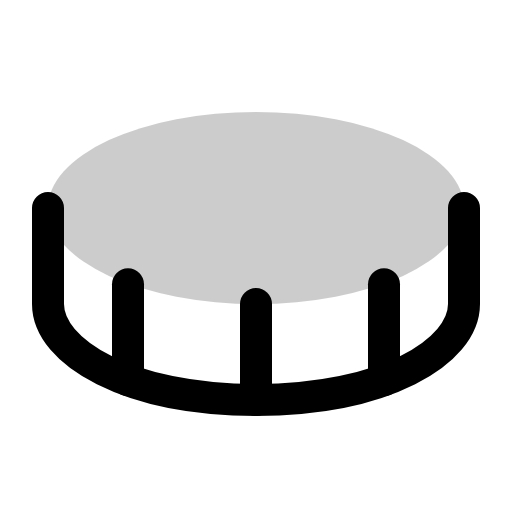
t = 0.00 s
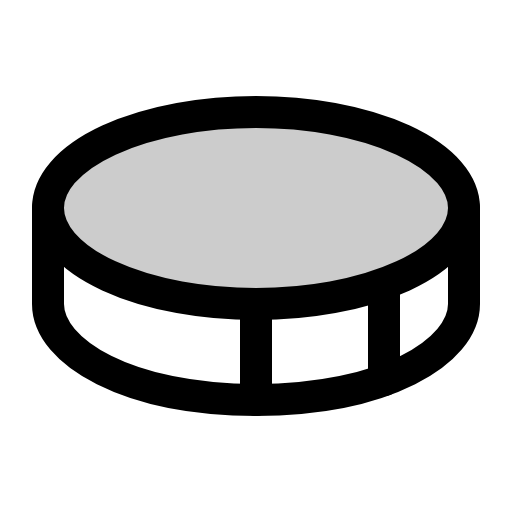
t = 1.20 s
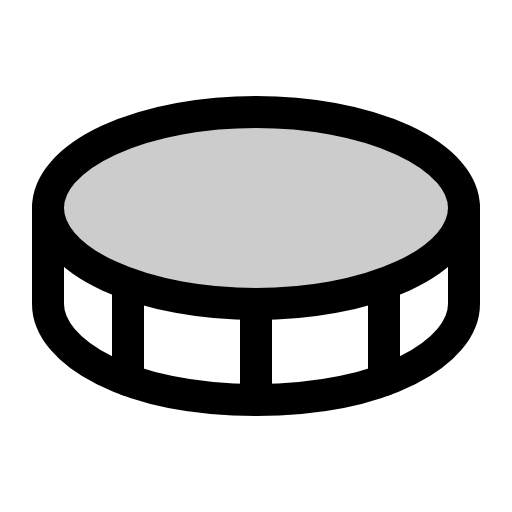
t = 1.58 s
t = 1.95 s: frame unchanged from t = 1.58 s, image omitted
t = 2.33 s: frame unchanged from t = 1.58 s, image omitted

The animated SVG that drew these frames (rendered in a browser with its animation timeline set to each time). Animation: 1 CSS @keyframes rule; one cycle of 2.70 s, repeats indefinitely.

<svg xmlns="http://www.w3.org/2000/svg" viewBox="0 0 256 256">
  <style>
    .draw-line {
      stroke-dasharray: 2000;
      stroke-dashoffset: 0;
    }
    svg:hover .draw-line {
      animation: phosphor-draw-in 1.5s ease-in-out infinite;
    }
    @keyframes phosphor-draw-in {
      0%   { stroke-dashoffset: 2000; }
      100% { stroke-dashoffset: 0; }
    }
  </style><rect width="256" height="256" fill="none"/><ellipse cx="128" cy="104" rx="104" ry="48" opacity="0.2"/><ellipse cx="128" cy="104" rx="104" ry="48" fill="none" stroke="currentColor" stroke-linecap="round" stroke-linejoin="round" stroke-width="16" class="draw-line" pathLength="1" style="animation-delay: 0s"/><line x1="128" y1="152" x2="128" y2="200" fill="none" stroke="currentColor" stroke-linecap="round" stroke-linejoin="round" stroke-width="16" class="draw-line" pathLength="1" style="animation-delay: 0.3s"/><path d="M24,104v48c0,24,40,48,104,48s104-24,104-48V104" fill="none" stroke="currentColor" stroke-linecap="round" stroke-linejoin="round" stroke-width="16" class="draw-line" pathLength="1" style="animation-delay: 0.6s"/><line x1="192" y1="142.11" x2="192" y2="190.11" fill="none" stroke="currentColor" stroke-linecap="round" stroke-linejoin="round" stroke-width="16" class="draw-line" pathLength="1" style="animation-delay: 0.9s"/><line x1="64" y1="142.11" x2="64" y2="190.11" fill="none" stroke="currentColor" stroke-linecap="round" stroke-linejoin="round" stroke-width="16" class="draw-line" pathLength="1" style="animation-delay: 1.2s"/></svg>
